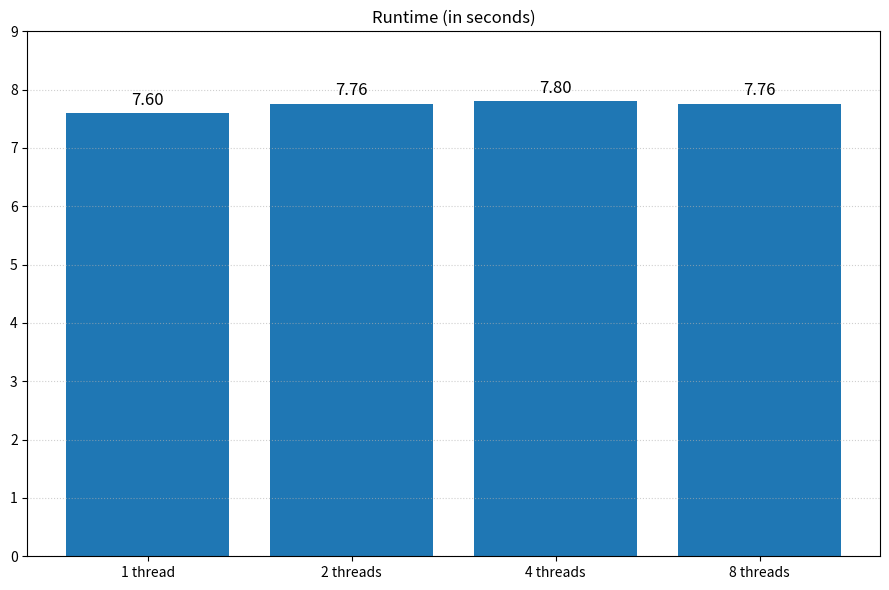

Python code for this plot:
import matplotlib.pyplot as plt

labels = ["1 thread", "2 threads", "4 threads", "8 threads"]
values = [7.60, 7.76, 7.8, 7.76]
color = "#1f77b4"

fig, ax = plt.subplots(figsize=(9, 6))

bars = ax.bar(labels, values, color=color)
ax.bar_label(bars, fmt="%.2f", padding=3, fontsize=12)

ax.set_title("Runtime (in seconds)")
ax.set_ylim(0, 9)
ax.grid(True, axis="y", linestyle=":", alpha=0.6)

fig.tight_layout()
plt.savefig("threads_runtime.png", dpi=150)
